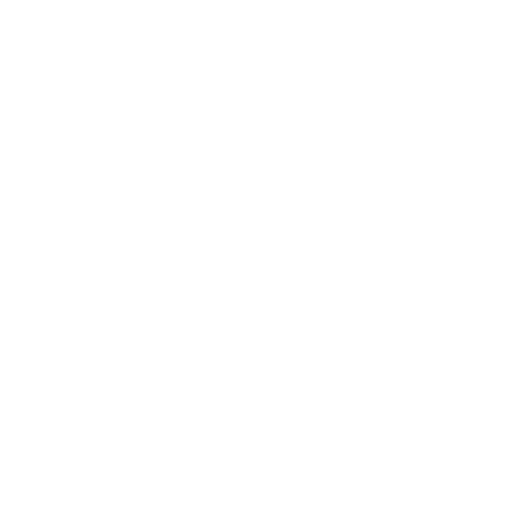
t = 0.00 s
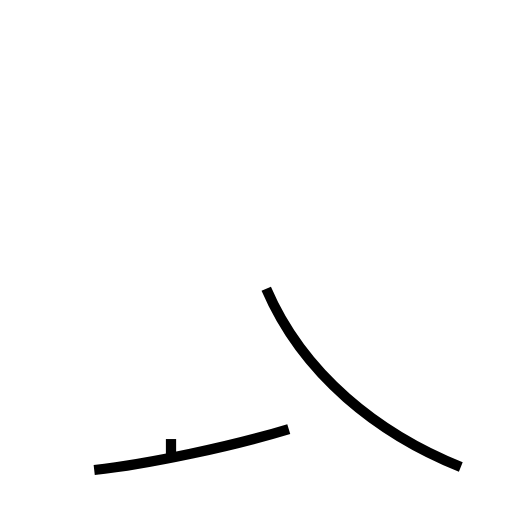
t = 1.43 s
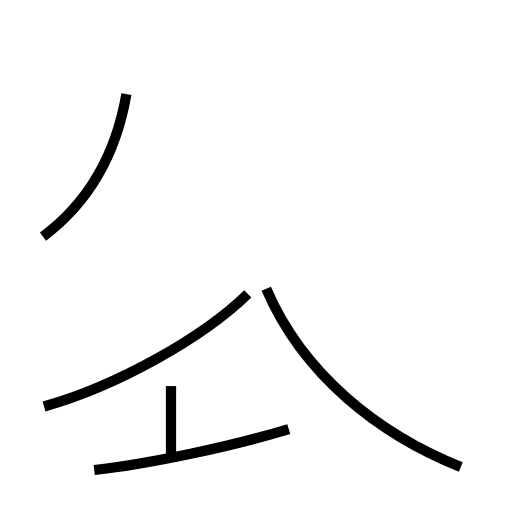
t = 2.77 s
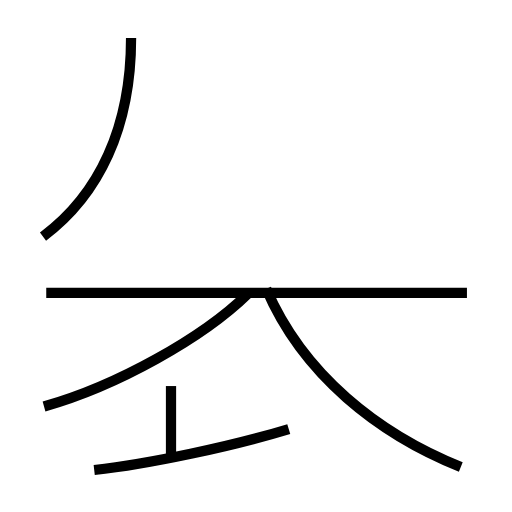
t = 4.17 s
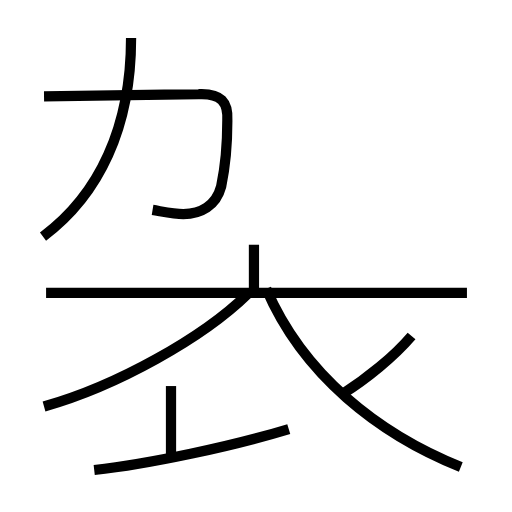
t = 5.59 s
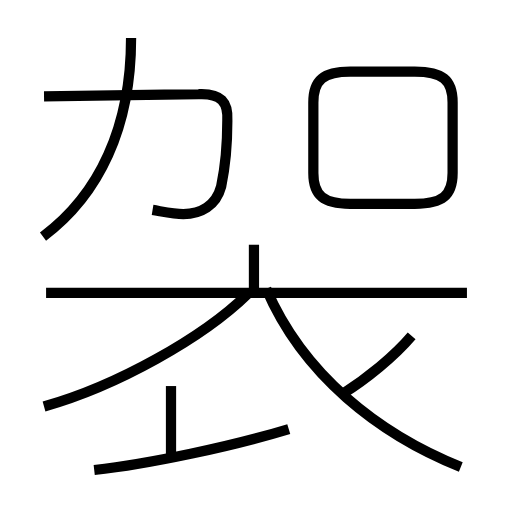
t = 7.04 s

The animated SVG that drew these frames (rendered in a browser with its animation timeline set to each time). Animation: 10 SMIL elements (animate=10); one cycle of 7.04 s.

<?xml version='1.0' encoding='utf-8'?>
<svg viewBox="0.0 -6.0 50.0 50.0" version="1.1" xmlns="http://www.w3.org/2000/svg"><rect x="-1000" y="-1000" width="2000" height="2000" stroke="white" fill="white" /><g style="fill:none;stroke:#000000;stroke-width:1"><path d="M 45.0 1.6 C 37.0 -1.6 29.6 -7.4 26.0 -15.8 " transform="translate(0.0 38.0)" stroke-dasharray="26.43780801732064" stroke-dashoffset="26.43780801732064"><animate attributeName="stroke-dashoffset" from="26.43780801732064" to="0" dur="0.7931342405196192s" begin="0s" fill="freeze" /></path><path d="M 9.2 1.9 C 14.6 1.3 22.6 -0.4 28.2 -2.1 " transform="translate(0.0 38.0)" stroke-dasharray="19.43840590248704" stroke-dashoffset="19.43840590248704"><animate attributeName="stroke-dashoffset" from="19.43840590248704" to="0" dur="0.5831521770746112s" begin="0.7931342405196192s" fill="freeze" /></path><path d="M 16.7 0.6 L 16.7 -6.3 " transform="translate(0.0 38.0)" stroke-dasharray="6.8999999999999995" stroke-dashoffset="6.8999999999999995"><animate attributeName="stroke-dashoffset" from="6.8999999999999995" to="0" dur="0.207s" begin="1.3762864175942304s" fill="freeze" /></path><path d="M 4.3 -4.3 C 11.4 -6.3 19.8 -11.0 24.2 -15.3 " transform="translate(0.0 38.0)" stroke-dasharray="22.929578205908292" stroke-dashoffset="22.929578205908292"><animate attributeName="stroke-dashoffset" from="22.929578205908292" to="0" dur="0.6878873461772488s" begin="1.5832864175942305s" fill="freeze" /></path><path d="M 4.2 -20.9 C 9.7 -25.0 12.8 -31.6 12.8 -40.3 " transform="translate(0.0 38.0)" stroke-dasharray="22.043695285636986" stroke-dashoffset="22.043695285636986"><animate attributeName="stroke-dashoffset" from="22.043695285636986" to="0" dur="0.6613108585691095s" begin="2.271173763771479s" fill="freeze" /></path><path d="M 45.6 -15.4 L 4.5 -15.4 " transform="translate(0.0 38.0)" stroke-dasharray="41.1" stroke-dashoffset="41.1"><animate attributeName="stroke-dashoffset" from="41.1" to="0" dur="1.233s" begin="2.9324846223405885s" fill="freeze" /></path><path d="M 14.9 -23.5 C 16.1 -23.3 17.0 -23.1 17.9 -23.1 C 19.6 -23.1 21.1 -23.9 21.6 -25.8 C 22.0 -27.7 22.2 -29.6 22.2 -32.2 C 22.3 -34.0 21.6 -34.9 19.4 -34.8 L 4.3 -34.6 " transform="translate(0.0 38.0)" stroke-dasharray="34.09466900789818" stroke-dashoffset="34.09466900789818"><animate attributeName="stroke-dashoffset" from="34.09466900789818" to="0" dur="1.0228400702369456s" begin="4.165484622340589s" fill="freeze" /></path><path d="M 24.8 -15.7 L 24.8 -20.1 " transform="translate(0.0 38.0)" stroke-dasharray="4.400000000000002" stroke-dashoffset="4.400000000000002"><animate attributeName="stroke-dashoffset" from="4.400000000000002" to="0" dur="0.13200000000000006s" begin="5.188324692577535s" fill="freeze" /></path><path d="M 33.4 -5.5 C 35.8 -7.0 38.5 -9.2 40.2 -11.2 " transform="translate(0.0 38.0)" stroke-dasharray="8.903468144771242" stroke-dashoffset="8.903468144771242"><animate attributeName="stroke-dashoffset" from="8.903468144771242" to="0" dur="0.2671040443431373s" begin="5.320324692577534s" fill="freeze" /></path><path d="M 34.2 -24.1 L 40.5 -24.1 C 43.2 -24.1 44.2 -24.9 44.2 -27.1 L 44.2 -34.0 C 44.2 -36.2 43.2 -37.0 40.5 -37.0 L 34.2 -37.0 C 31.6 -37.0 30.6 -36.2 30.6 -34.0 L 30.6 -27.1 C 30.6 -24.9 31.6 -24.1 34.2 -24.1 Z" transform="translate(0.0 38.0)" stroke-dasharray="48.4347695451071" stroke-dashoffset="48.4347695451071"><animate attributeName="stroke-dashoffset" from="48.4347695451071" to="0" dur="1.453043086353213s" begin="5.587428736920671s" fill="freeze" /></path></g></svg>
